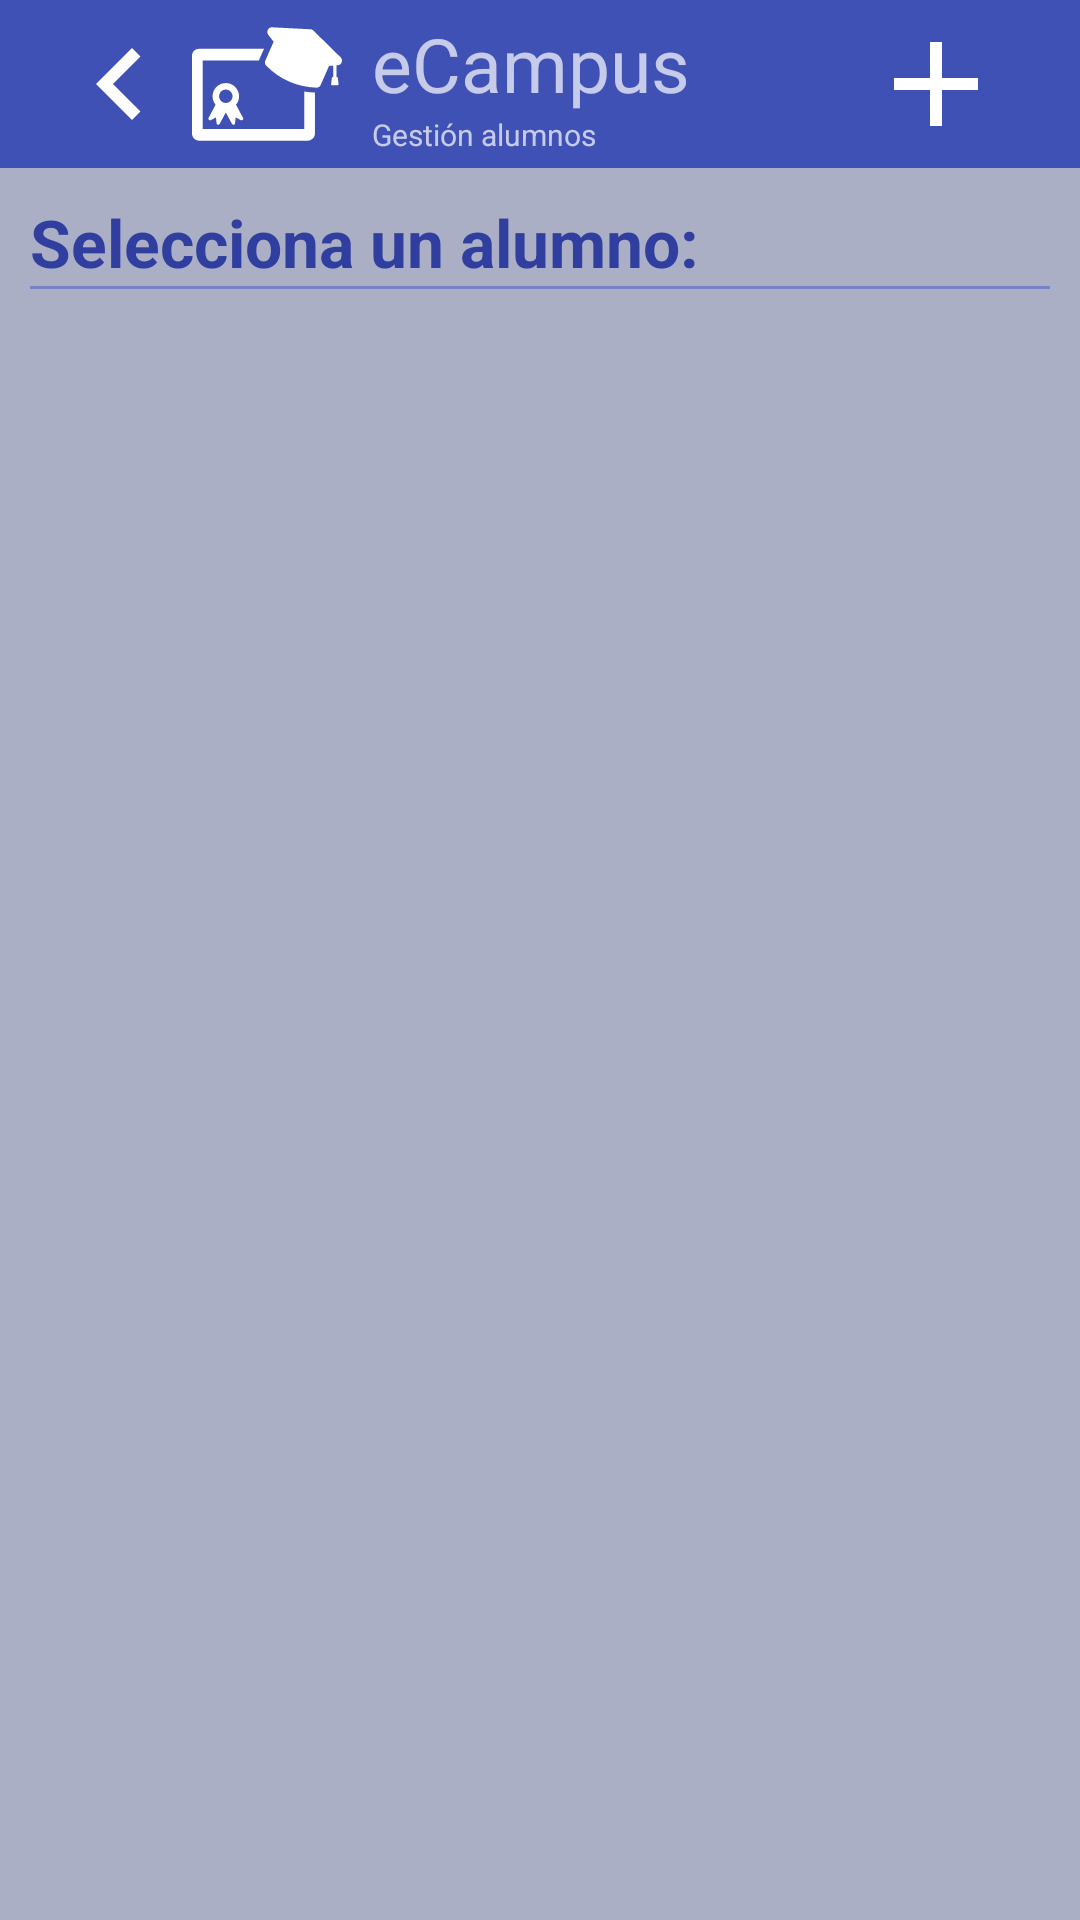

The Android layout XML behind this screen, and the referenced resources:
<!-- AndroidManifest.xml: activity theme AppTheme.NoActionBar -->
<!-- res/layout/activity_student_manager.xml -->
<?xml version="1.0" encoding="utf-8"?>
<android.support.v7.widget.LinearLayoutCompat xmlns:android="http://schemas.android.com/apk/res/android"
    xmlns:tools="http://schemas.android.com/tools"
    android:layout_width="match_parent"
    android:layout_height="match_parent"
    xmlns:app="http://schemas.android.com/apk/res-auto"
    tools:context=".Activity.StudentManagerActivity"
    android:background="@color/colorPrimaryLighten5"

    android:orientation="vertical">
    <android.support.design.widget.AppBarLayout
        android:layout_width="match_parent"
        android:layout_height="wrap_content"
        android:theme="@style/AppTheme.AppBarOverlay">

        <android.support.v7.widget.Toolbar
            android:id="@+id/toolbar"
            android:layout_width="match_parent"
            android:layout_height="?attr/actionBarSize"
            android:background="?attr/colorPrimary"
            app:popupTheme="@style/AppTheme.PopupOverlay"
            android:paddingRight="24dp">

            <android.support.v7.widget.AppCompatImageView
                android:id="@+id/back_toolbar"
                android:layout_width="wrap_content"
                android:layout_height="match_parent"
                android:src="@drawable/back_toolbar"
                android:layout_gravity="left"
                android:foregroundGravity="center_vertical"/>

            <android.support.v7.widget.AppCompatImageView
                android:id="@+id/logo"
                android:layout_width="wrap_content"
                android:layout_height="match_parent"
                android:src="@drawable/logo"
                android:layout_gravity="left"
                android:foregroundGravity="center_vertical"/>

            <LinearLayout
                android:layout_width="wrap_content"
                android:layout_height="wrap_content"
                android:orientation="vertical"
                android:weightSum="3"
                android:foregroundGravity="center_vertical"
                android:gravity="center_vertical">
                <android.support.v7.widget.AppCompatTextView
                    android:layout_marginLeft="10dp"
                    android:layout_width="wrap_content"
                    android:layout_height="wrap_content"
                    android:text="@string/app_name"
                    android:textSize="@dimen/title_toolbar"
                    android:layout_gravity="left"
                    android:layout_weight="2"/>
                <android.support.v7.widget.AppCompatTextView
                    android:layout_marginLeft="10dp"
                    android:layout_width="wrap_content"
                    android:layout_height="wrap_content"
                    android:text="@string/student_management_title"
                    android:textStyle="normal"
                    android:textSize="@dimen/subtitle_toolbar"
                    android:layout_weight="1"
                    android:layout_gravity="left" />
            </LinearLayout>

            <android.support.v7.widget.AppCompatImageButton
                android:background="@color/transparent"
                android:id="@+id/addStudent_toolbar"
                android:layout_width="48dp"
                android:layout_height="48dp"
                android:src="@drawable/add_toolbar"
                android:layout_gravity="right" />
        </android.support.v7.widget.Toolbar>
    </android.support.design.widget.AppBarLayout>

    <LinearLayout
        android:orientation="vertical"
        android:layout_width="match_parent"
        android:layout_height="wrap_content"
        android:padding="10dp">

        <android.support.v7.widget.AppCompatTextView
            android:layout_width="wrap_content"
            android:layout_height="wrap_content"
            android:textColor="@color/colorPrimaryDark"
            android:textStyle="bold"
            android:textAppearance="?android:attr/textAppearanceLarge"
            android:text="@string/choose_student" />

        <TextView
            android:layout_width="match_parent"
            android:layout_height="1dp"
            android:layout_marginBottom="@dimen/activity_vertical_margin"
            android:background="@color/colorPrimaryLighten"/>

    </LinearLayout>

    <ListView
        android:id="@+id/listv_student"
        android:layout_width="match_parent"
        android:layout_height="wrap_content"
        />

</android.support.v7.widget.LinearLayoutCompat>
<!-- resources referenced by this layout -->
<resources>
  <color name="colorPrimaryDark">#303F9F</color>
  <color name="colorPrimaryLighten">#7783c9</color>
  <color name="colorPrimaryLighten5">#abafc6</color>
  <color name="transparent">#00eeeeee</color>
  <dimen name="activity_vertical_margin">16dp</dimen>
  <dimen name="subtitle_toolbar">10sp</dimen>
  <dimen name="title_toolbar">25sp</dimen>
  <!-- drawable add_toolbar (drawable) -->
  <vector android:height="48dp" android:viewportHeight="24.0"
      android:viewportWidth="24.0" android:width="48dp" xmlns:android="http://schemas.android.com/apk/res/android">
      <path android:fillColor="@color/white" android:pathData="M19,13h-6v6h-2v-6H5v-2h6V5h2v6h6v2z"/>
  </vector>
  <!-- drawable back_toolbar (drawable) -->
  <vector android:height="48dp" android:viewportHeight="24.0"
      android:viewportWidth="24.0" android:width="48dp"
      xmlns:android="http://schemas.android.com/apk/res/android">
      <path android:fillColor="#ffffff"
          android:pathData="M15.41,7.41L14,6l-6,6 6,6 1.41,-1.41L10.83,12z"/>
  </vector>
  <!-- drawable logo (drawable) -->
  <vector android:height="50dp" android:viewportHeight="423.244"
      android:viewportWidth="423.244" android:width="50dp" xmlns:android="http://schemas.android.com/apk/res/android">
      <path android:fillColor="#FFFFFF" android:pathData="M47.5,312.8c1.5,1.5 3.7,1.8 5.5,0.8l14.6,-7.7l1.7,16.5c0.2,1.6 1.1,2.9 2.5,3.7c0.4,0.2 0.8,0.4 1.3,0.5c2,0.4 4.1,-0.6 5,-2.4l17.3,-32.3l17.3,32.3c1,1.8 3,2.8 5,2.4c0.5,-0.1 0.9,-0.2 1.3,-0.5c1.4,-0.7 2.3,-2.1 2.5,-3.7l1.7,-16.5l14.6,7.7c1.8,1 4.1,0.6 5.5,-0.8c1.5,-1.5 1.8,-3.7 0.8,-5.5l-19.9,-37.2c5.4,-6.5 8.6,-14.8 8.6,-23.8c0,-20.6 -16.8,-37.4 -37.4,-37.4c-20.6,0 -37.4,16.8 -37.4,37.4c0,9.1 3.2,17.4 8.6,23.8l-19.9,37.2C45.7,309.1 46,311.3 47.5,312.8zM95.4,227.3c10.4,0 18.9,8.5 18.9,18.9c0,10.4 -8.5,18.9 -18.9,18.9c-10.4,0 -18.9,-8.5 -18.9,-18.9C76.5,235.8 85,227.3 95.4,227.3z"/>
      <path android:fillColor="#FFFFFF" android:pathData="M316.8,232.5v105.8H30.2V145.3h159c0.4,-1.6 0.9,-3.1 1.5,-4.6l12.6,-28.8H20C9,111.9 0,120.8 0,131.9v219.7c0,11.1 9,20 20,20h306.9c11,0 20,-9 20,-20v-116.1c-0,0 -0.1,0 -0.1,-0C336.6,235.1 326.6,234.1 316.8,232.5z"/>
      <path android:fillColor="#FFFFFF" android:pathData="M420.3,137.3l-76.4,-75.2c-2.8,-3.5 -7,-5.3 -11.4,-5l-107.5,-5.5c-4.5,0 -9.3,3.4 -11.3,8c-2,4.5 -1.3,9.8 1.8,13.7L230.4,92.2l-3.5,7.9c-10.9,24.9 -7.2,16.5 -20.1,45.9c-2.1,4.7 -1,10.2 2.6,13.9c19.1,19.3 40.9,34.5 64.8,44.9c0,0 0,0 0,0c23.9,10.5 49.8,16.3 76.9,17.2c5.1,0.2 9.9,-2.8 11.9,-7.5l23.6,-53.8l12.1,-0.9l0,32.1l-1.7,-0c-1.2,-0.1 -2.2,0.7 -2.3,1.9l-2.2,18.7c-0.1,0.6 0.1,1.1 0.5,1.6c0.4,0.4 0.9,0.7 1.5,0.8l17.1,-0c0.6,-0.1 1.1,-0.3 1.5,-0.8c0.4,-0.4 0.5,-1 0.5,-1.6c-0.4,-3.7 -0.9,-7.3 -1.3,-11l-0.9,-7.7c-0.1,-1.1 -1.2,-2 -2.3,-1.9l-1.7,0l-0,-32.8l6.3,-0.7c3.8,-0.7 6.8,-3.8 8.3,-7.4C424,146.5 423.6,140.8 420.3,137.3z"/>
  </vector>
  <string name="app_name">eCampus</string>
  <string name="choose_student">Selecciona un alumno:</string>
  <string name="student_management_title">Gestión alumnos</string>
  <style name="AppTheme.AppBarOverlay" parent="ThemeOverlay.AppCompat.Dark.ActionBar" />
  <style name="AppTheme.PopupOverlay" parent="ThemeOverlay.AppCompat.Light" />
  <style name="AppTheme.NoActionBar">
          
  2        <item name="colorPrimary">@color/colorPrimary</item>
          <item name="windowActionBar">false</item>
          <item name="windowNoTitle">true</item>
          <item name="colorPrimaryDark">@color/colorPrimaryDark</item>
          <item name="colorAccent">@color/colorAccent</item>
      </style>
  <color name="white">#ffffff</color>
  <color name="colorPrimary">#3F51B5</color>
  <color name="colorAccent">#FF4081</color>
</resources>
